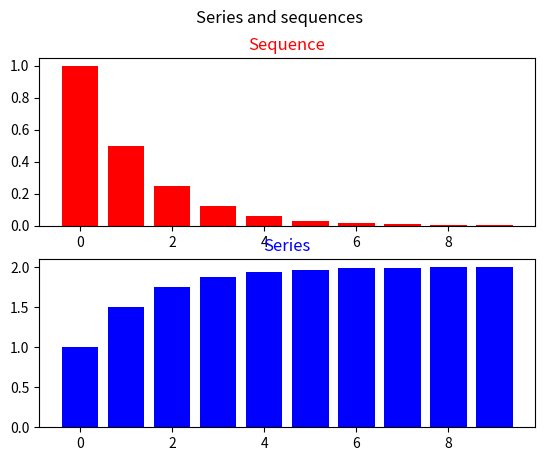

Reproduce this figure in Python.

from math import factorial as fact
import numpy as np
import matplotlib.pyplot as plt

limit = 10

n = np.arange(0, limit, 1)
seq = 1/2**n
ser = np.zeros(shape=limit)
ser[0] = seq[0]

for i in range(0, limit - 1):
    ser[i + 1] = (ser[i] + seq[i + 1])

print(f"Indices: {n}")
print(f"\nSequence: {seq}")
print(f"\nSeries: {ser}")


fig, (ax1, ax2) = plt.subplots(2)

plt.suptitle("Series and sequences")

ax1.bar(n, seq, color='r')
ax1.set_title("Sequence")
ax1.title.set_color('r')

ax2.bar(n, ser, color='b')
ax2.set_title("Series")
ax2.title.set_color('b')

plt.show()
